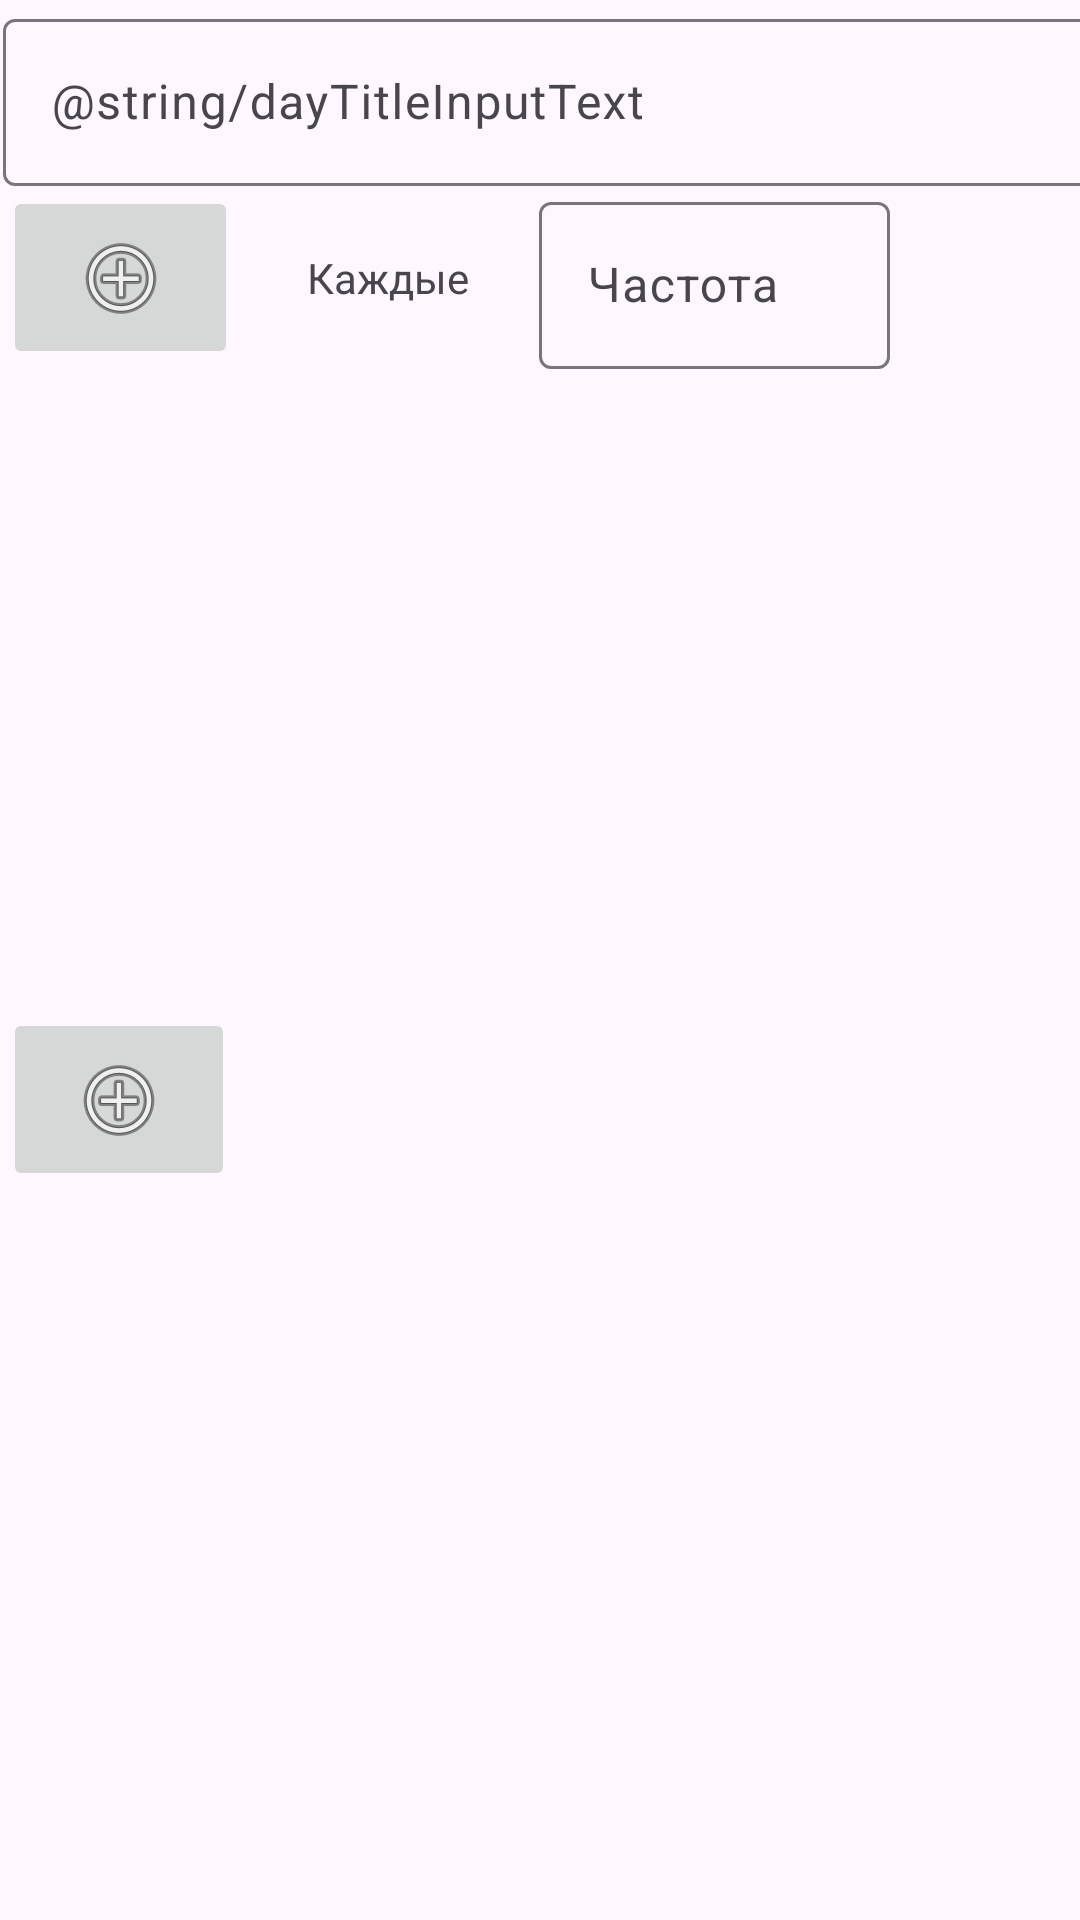

The Android layout XML behind this screen, and the referenced resources:
<!-- AndroidManifest.xml: application theme Theme.GymCycle -->
<!-- res/layout/activity_day_editing.xml -->
<?xml version="1.0" encoding="utf-8"?>
<androidx.constraintlayout.widget.ConstraintLayout xmlns:android="http://schemas.android.com/apk/res/android"
    xmlns:app="http://schemas.android.com/apk/res-auto"
    xmlns:tools="http://schemas.android.com/tools"
    android:layout_width="match_parent"
    android:layout_height="match_parent">

    <ScrollView
        android:layout_width="409dp"
        android:layout_height="729dp"
        android:layout_marginStart="1dp"
        android:layout_marginTop="1dp"
        app:layout_constraintStart_toStartOf="parent"
        app:layout_constraintTop_toTopOf="parent">

        <LinearLayout
            android:layout_width="match_parent"
            android:layout_height="wrap_content"
            android:orientation="vertical" >

            <com.google.android.material.textfield.TextInputLayout
                android:id="@+id/dayTitleInput"
                android:layout_width="match_parent"
                android:layout_height="match_parent">

                <com.google.android.material.textfield.TextInputEditText
                    android:layout_width="match_parent"
                    android:layout_height="wrap_content"
                    android:hint="@string/dayTitleInputText" />
            </com.google.android.material.textfield.TextInputLayout>

            <LinearLayout
                android:id="@+id/repeationLayout"
                android:layout_width="match_parent"
                android:layout_height="match_parent"
                android:orientation="horizontal">

                <ImageButton
                    android:id="@+id/addExerciseButton"
                    android:layout_width="115dp"
                    android:layout_height="match_parent"
                    android:layout_weight="1"
                    app:srcCompat="@android:drawable/ic_menu_add" />

                <TextView
                    android:id="@+id/textView"
                    android:layout_width="137dp"
                    android:layout_height="match_parent"
                    android:layout_weight="1"
                    android:gravity="center"
                    android:text="@string/everyLabel"
                    android:textAlignment="center"
                    android:textIsSelectable="false" />

                <com.google.android.material.textfield.TextInputLayout
                    android:id="@+id/repeatInput"
                    android:layout_width="wrap_content"
                    android:layout_height="match_parent">

                    <com.google.android.material.textfield.TextInputEditText
                        android:id="@+id/repeatInput"
                        android:layout_width="117dp"
                        android:layout_height="match_parent"
                        android:hint="@string/repeatInputText"
                        android:inputType="number|numberDecimal" />
                </com.google.android.material.textfield.TextInputLayout>

                <Spinner
                    android:id="@+id/measurmentList"
                    android:layout_width="150dp"
                    android:layout_height="match_parent"
                    android:layout_weight="1" />

            </LinearLayout>

            <ScrollView
                android:id="@+id/dayRepetionList"
                android:layout_width="match_parent"
                android:layout_height="213dp">

                <LinearLayout
                    android:layout_width="match_parent"
                    android:layout_height="wrap_content"
                    android:orientation="vertical" />
            </ScrollView>

            <LinearLayout
                android:id="@+id/exerciseLayout"
                android:layout_width="match_parent"
                android:layout_height="61dp"
                android:orientation="horizontal">

                <ImageButton
                    android:id="@+id/addExerciseButton"
                    android:layout_width="19dp"
                    android:layout_height="match_parent"
                    android:layout_weight="1"
                    app:srcCompat="@android:drawable/ic_menu_add" />

                <Spinner
                    android:id="@+id/measurmentList"
                    android:layout_width="273dp"
                    android:layout_height="match_parent"
                    android:layout_weight="1" />

            </LinearLayout>

            <ScrollView
                android:id="@+id/dayExercisesList"
                android:layout_width="match_parent"
                android:layout_height="250dp">

                <LinearLayout
                    android:layout_width="match_parent"
                    android:layout_height="wrap_content"
                    android:orientation="vertical" />
            </ScrollView>

            <LinearLayout
                android:layout_width="match_parent"
                android:layout_height="86dp"
                android:orientation="horizontal">

                <Button
                    android:id="@+id/button3"
                    android:layout_width="wrap_content"
                    android:layout_height="match_parent"
                    android:layout_weight="1"
                    android:text="@string/app_name" />

                <Button
                    android:id="@+id/button2"
                    android:layout_width="wrap_content"
                    android:layout_height="match_parent"
                    android:layout_weight="1"
                    android:text="Button" />
            </LinearLayout>

        </LinearLayout>
    </ScrollView>
</androidx.constraintlayout.widget.ConstraintLayout>
<!-- resources referenced by this layout -->
<resources>
  <string name="app_name" translatable="false">GymCycle</string>
  <string name="dayTitleInputText">Наименование</string>
  <string name="everyLabel">Каждые</string>
  <string name="repeatInputText">Частота</string>
  <style name="Theme.GymCycle" parent="Base.Theme.GymCycle" />
  <style name="Base.Theme.GymCycle" parent="Theme.Material3.DayNight.NoActionBar">
          
          
      </style>
</resources>
